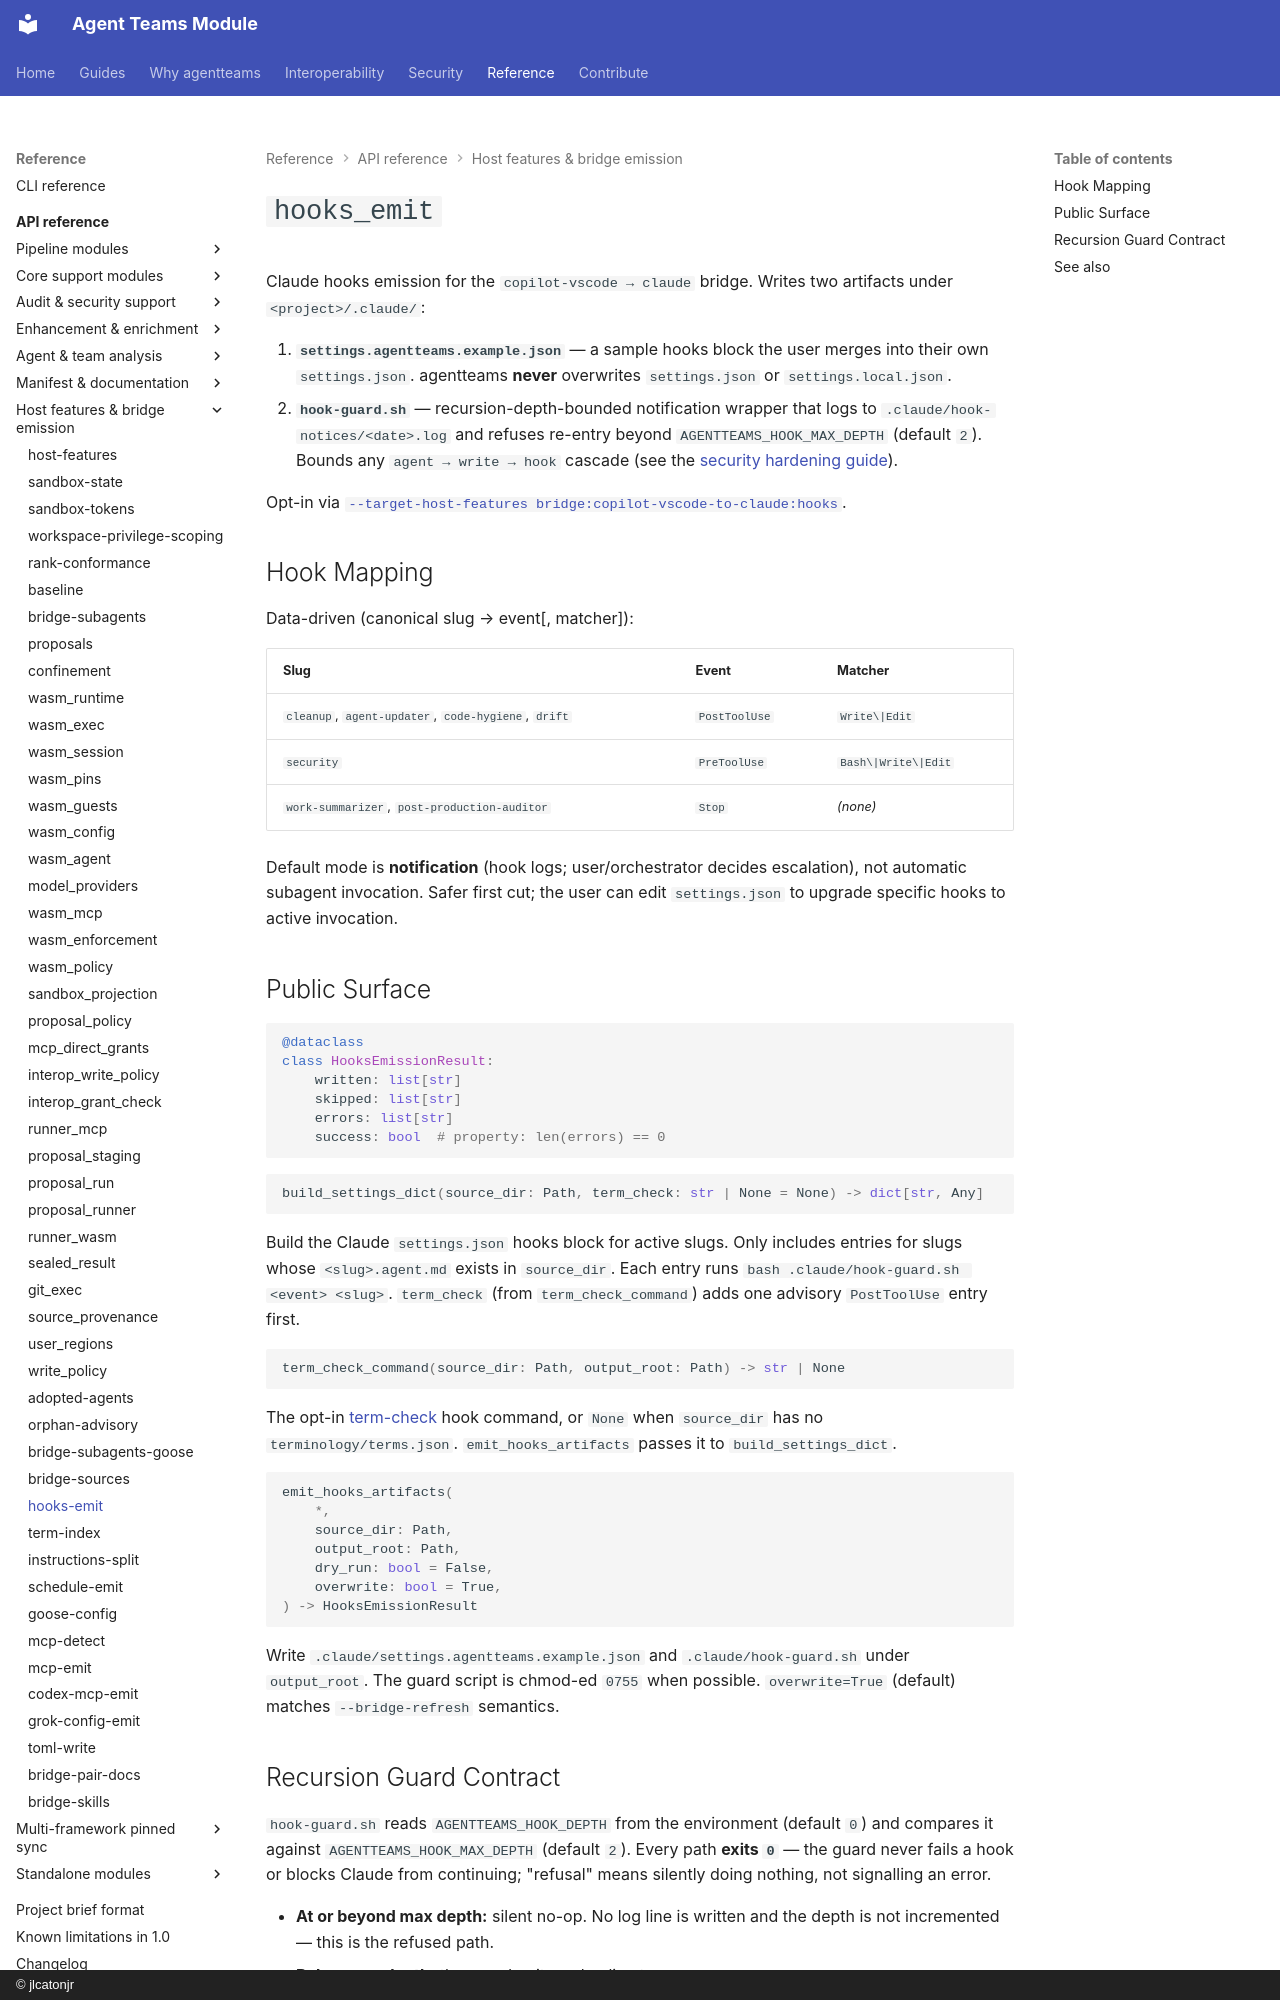

repository: jlcatonjr/agentteams · page: api-reference/hooks-emit/index.html · generator: mkdocs · copyright: © jlcatonjr

# `hooks_emit`

Claude hooks emission for the `copilot-vscode → claude` bridge. Writes two artifacts under `<project>/.claude/`:

1. **`settings.agentteams.example.json`** — a sample hooks block the user merges into their own `settings.json`. agentteams **never** overwrites `settings.json` or `settings.local.json`.
2. **`hook-guard.sh`** — recursion-depth-bounded notification wrapper that logs to `.claude/hook-notices/<date>.log` and refuses re-entry beyond `AGENTTEAMS_HOOK_MAX_DEPTH` (default `2`). Bounds any `agent → write → hook` cascade (see the [security hardening guide](../security-hardening-guide.md)).

Opt-in via [`--target-host-features bridge:copilot-vscode-to-claude:hooks`](host-features.md).

## Hook Mapping

Data-driven (canonical slug → event[, matcher]):

| Slug | Event | Matcher |
|---|---|---|
| `cleanup`, `agent-updater`, `code-hygiene`, `drift` | `PostToolUse` | `Write\|Edit` |
| `security` | `PreToolUse` | `Bash\|Write\|Edit` |
| `work-summarizer`, `post-production-auditor` | `Stop` | *(none)* |

Default mode is **notification** (hook logs; user/orchestrator decides escalation), not automatic subagent invocation. Safer first cut; the user can edit `settings.json` to upgrade specific hooks to active invocation.

## Public Surface

```python
@dataclass
class HooksEmissionResult:
    written: list[str]
    skipped: list[str]
    errors: list[str]
    success: bool  # property: len(errors) == 0
```

```python
build_settings_dict(source_dir: Path, term_check: str | None = None) -> dict[str, Any]
```
Build the Claude `settings.json` hooks block for active slugs. Only includes entries for slugs whose `<slug>.agent.md` exists in `source_dir`. Each entry runs `bash .claude/hook-guard.sh <event> <slug>`. `term_check` (from `term_check_command`) adds one advisory `PostToolUse` entry first.

```python
term_check_command(source_dir: Path, output_root: Path) -> str | None
```
The opt-in [term-check](term-index.md#the-opt-in-hook) hook command, or `None` when `source_dir` has no `terminology/terms.json`. `emit_hooks_artifacts` passes it to `build_settings_dict`.

```python
emit_hooks_artifacts(
    *,
    source_dir: Path,
    output_root: Path,
    dry_run: bool = False,
    overwrite: bool = True,
) -> HooksEmissionResult
```
Write `.claude/settings.agentteams.example.json` and `.claude/hook-guard.sh` under `output_root`. The guard script is chmod-ed `0755` when possible. `overwrite=True` (default) matches `--bridge-refresh` semantics.
